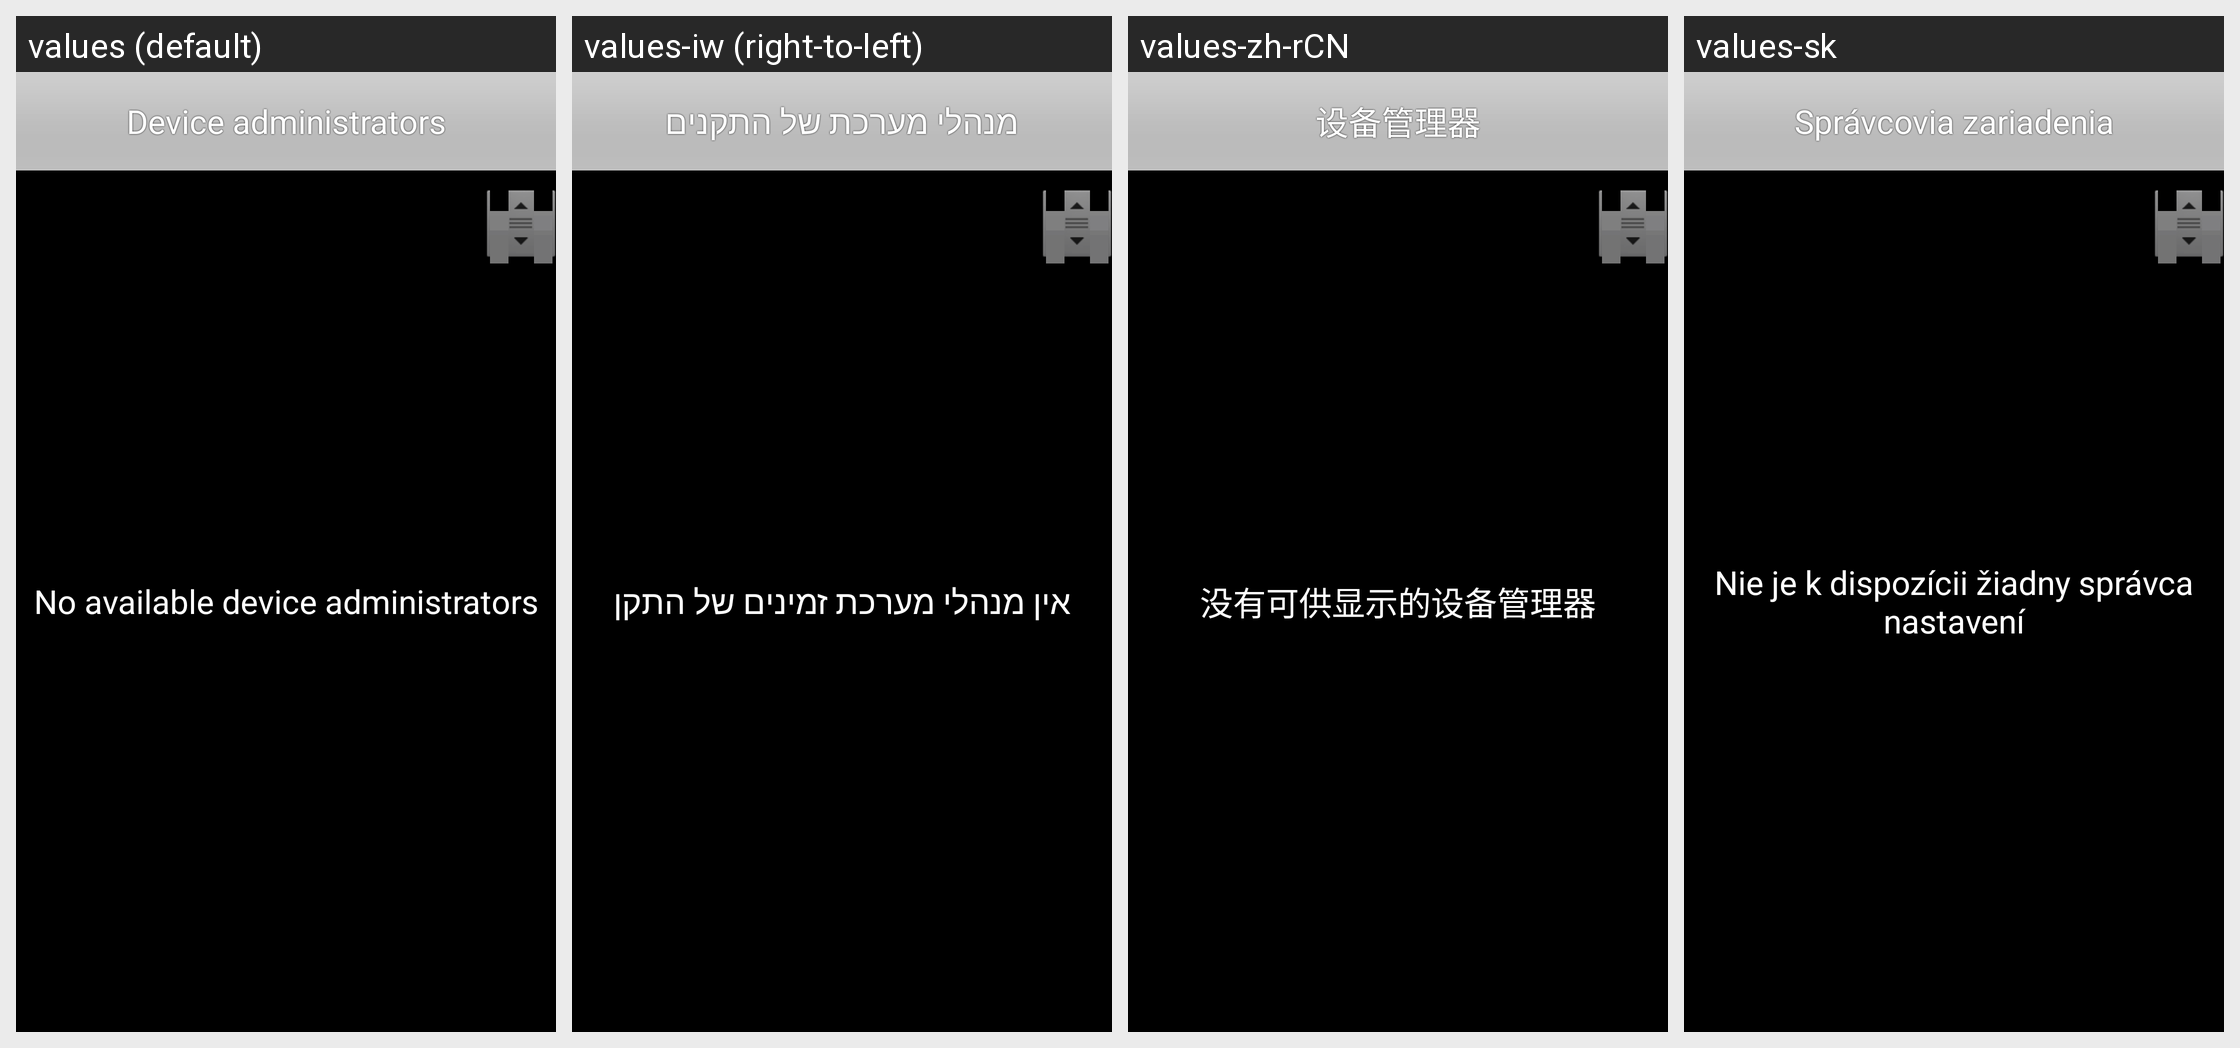

Strings drawn on this Android screen and how each of the app's shown locales translates them:
Android screen res/layout/device_admin_settings.xml rendered under 4 locales, left to right: values (default), values-iw (right-to-left), values-zh-rCN, values-sk. Device: Nexus 5 (rendered at 1080×1920; each locale shown at half size, 540×960, under a caption strip naming it); theme Theme.Settings.
Other locales in the repository, not shown: values-ar, values-bg, values-ca, values-cs, values-da, values-de, values-el, values-en-rGB, values-es, values-fa, values-fi, values-fr, values-hr, values-hu, values-it, values-ja, values-ko, values-lt, values-lv, values-nb, values-nl, values-pl, values-pt, values-pt-rPT, values-ro, values-ru, values-sl, values-sr, values-sv, values-th, values-tl, values-tr, values-uk, values-vi, values-zh-rTW.
Strings drawn on this screen, with the default value and each locale's value (text and hints the layout hard-codes, and strings that could not be matched under every locale, appear in the picture but are not listed):

select_device_admin_msg
  values: Device administrators
  values-iw: מנהלי מערכת של התקנים
  values-zh-rCN: 设备管理器
  values-sk: Správcovia zariadenia

no_device_admins
  values: No available device administrators
  values-iw: אין מנהלי מערכת זמינים של התקן
  values-zh-rCN: 没有可供显示的设备管理器
  values-sk: Nie je k dispozícii žiadny správca nastavení
